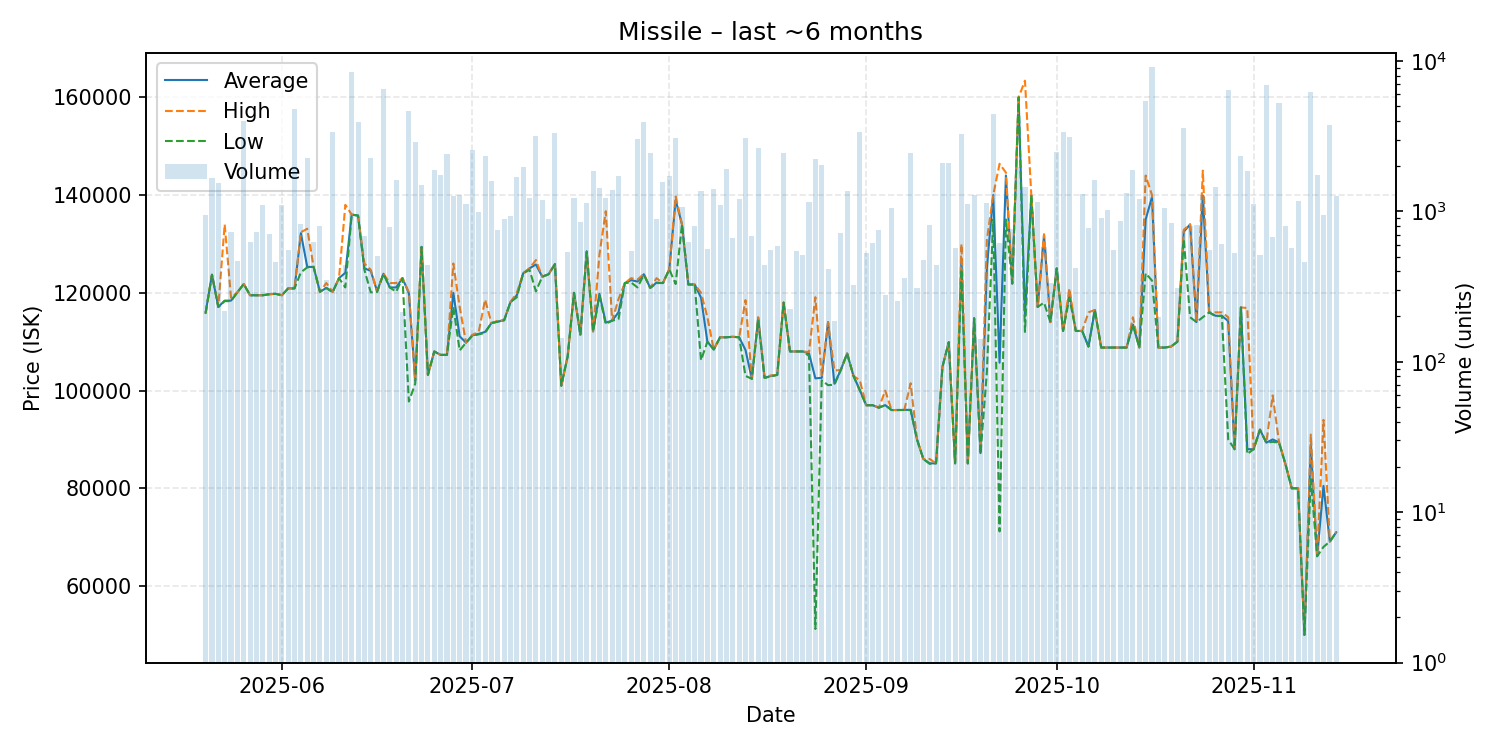

The file beside this chart, header and first rows:
date, average, highest, lowest, order_count, volume
2025-05-20, 115900, 115900, 115900, 56, 944
2025-05-21, 123700, 123700, 123700, 54, 1665
2025-05-22, 117100, 117100, 117100, 49, 1538
2025-05-23, 118400, 134000, 118300, 50, 218
2025-05-24, 118400, 119000, 118300, 47, 732
2025-05-25, 120100, 120100, 120100, 67, 469
2025-05-26, 121800, 121800, 121800, 78, 3999
2025-05-27, 119500, 119500, 119500, 44, 623
2025-05-28, 119500, 119500, 119500, 49, 732
2025-05-29, 119500, 119500, 119500, 55, 1106
2025-05-30, 119700, 119700, 119700, 70, 705
2025-05-31, 119800, 119800, 119800, 61, 461
2025-06-01, 119500, 119500, 119500, 82, 1106
2025-06-02, 120900, 120900, 120900, 63, 554
2025-06-03, 120900, 120900, 120900, 77, 4771
2025-06-04, 132200, 132400, 124200, 59, 820
2025-06-05, 125300, 133100, 125200, 85, 2276
2025-06-06, 125300, 125300, 125300, 66, 621
2025-06-07, 120200, 120200, 120200, 75, 801
2025-06-08, 121000, 122000, 121000, 69, 351
2025-06-09, 120200, 120200, 120100, 52, 3366
2025-06-10, 123000, 123000, 123000, 46, 345
2025-06-11, 124100, 138000, 121100, 53, 443
2025-06-12, 136000, 136000, 136000, 59, 8445
2025-06-13, 135800, 135800, 135800, 70, 3935
2025-06-14, 125000, 126000, 124700, 67, 682
2025-06-15, 124500, 124700, 120100, 58, 2253
2025-06-16, 120300, 120300, 120200, 58, 502
2025-06-17, 123900, 123900, 123900, 67, 6530
2025-06-18, 121100, 122000, 121100, 52, 782
2025-06-19, 121100, 122000, 120200, 62, 1614
2025-06-20, 123000, 123000, 123000, 50, 215
2025-06-21, 119900, 120100, 97760, 67, 4673
2025-06-22, 102000, 102100, 101400, 61, 2890
2025-06-23, 129400, 129400, 129400, 68, 1503
2025-06-24, 103200, 103200, 103200, 51, 439
2025-06-25, 108000, 108000, 108000, 60, 1888
2025-06-26, 107300, 107300, 107300, 62, 1758
2025-06-27, 107300, 107300, 107300, 77, 2397
2025-06-28, 120000, 126000, 117100, 55, 1263
2025-06-29, 111100, 117100, 108200, 71, 1277
2025-06-30, 109800, 109800, 109800, 58, 1118
2025-07-01, 111300, 111400, 111200, 65, 2550
2025-07-02, 111600, 112000, 111500, 59, 986
2025-07-03, 112000, 118600, 111800, 60, 2337
2025-07-04, 113800, 113800, 113800, 59, 1597
2025-07-05, 114100, 114300, 114100, 55, 750
2025-07-06, 114400, 114400, 114400, 66, 884
2025-07-07, 118100, 118100, 118100, 57, 931
2025-07-08, 119500, 120000, 119100, 60, 1697
2025-07-09, 124000, 124000, 124000, 47, 1960
2025-07-10, 125000, 125000, 124700, 52, 1220
2025-07-11, 125800, 126700, 120300, 59, 3188
2025-07-12, 123300, 123300, 123300, 70, 1199
2025-07-13, 123800, 123800, 123800, 57, 884
2025-07-14, 125900, 126000, 125800, 57, 3323
2025-07-15, 101000, 101000, 101000, 44, 144
2025-07-16, 107000, 107000, 107000, 38, 540
2025-07-17, 120000, 120000, 120000, 53, 1219
2025-07-18, 111400, 111400, 111400, 51, 850
... 119 more rows
